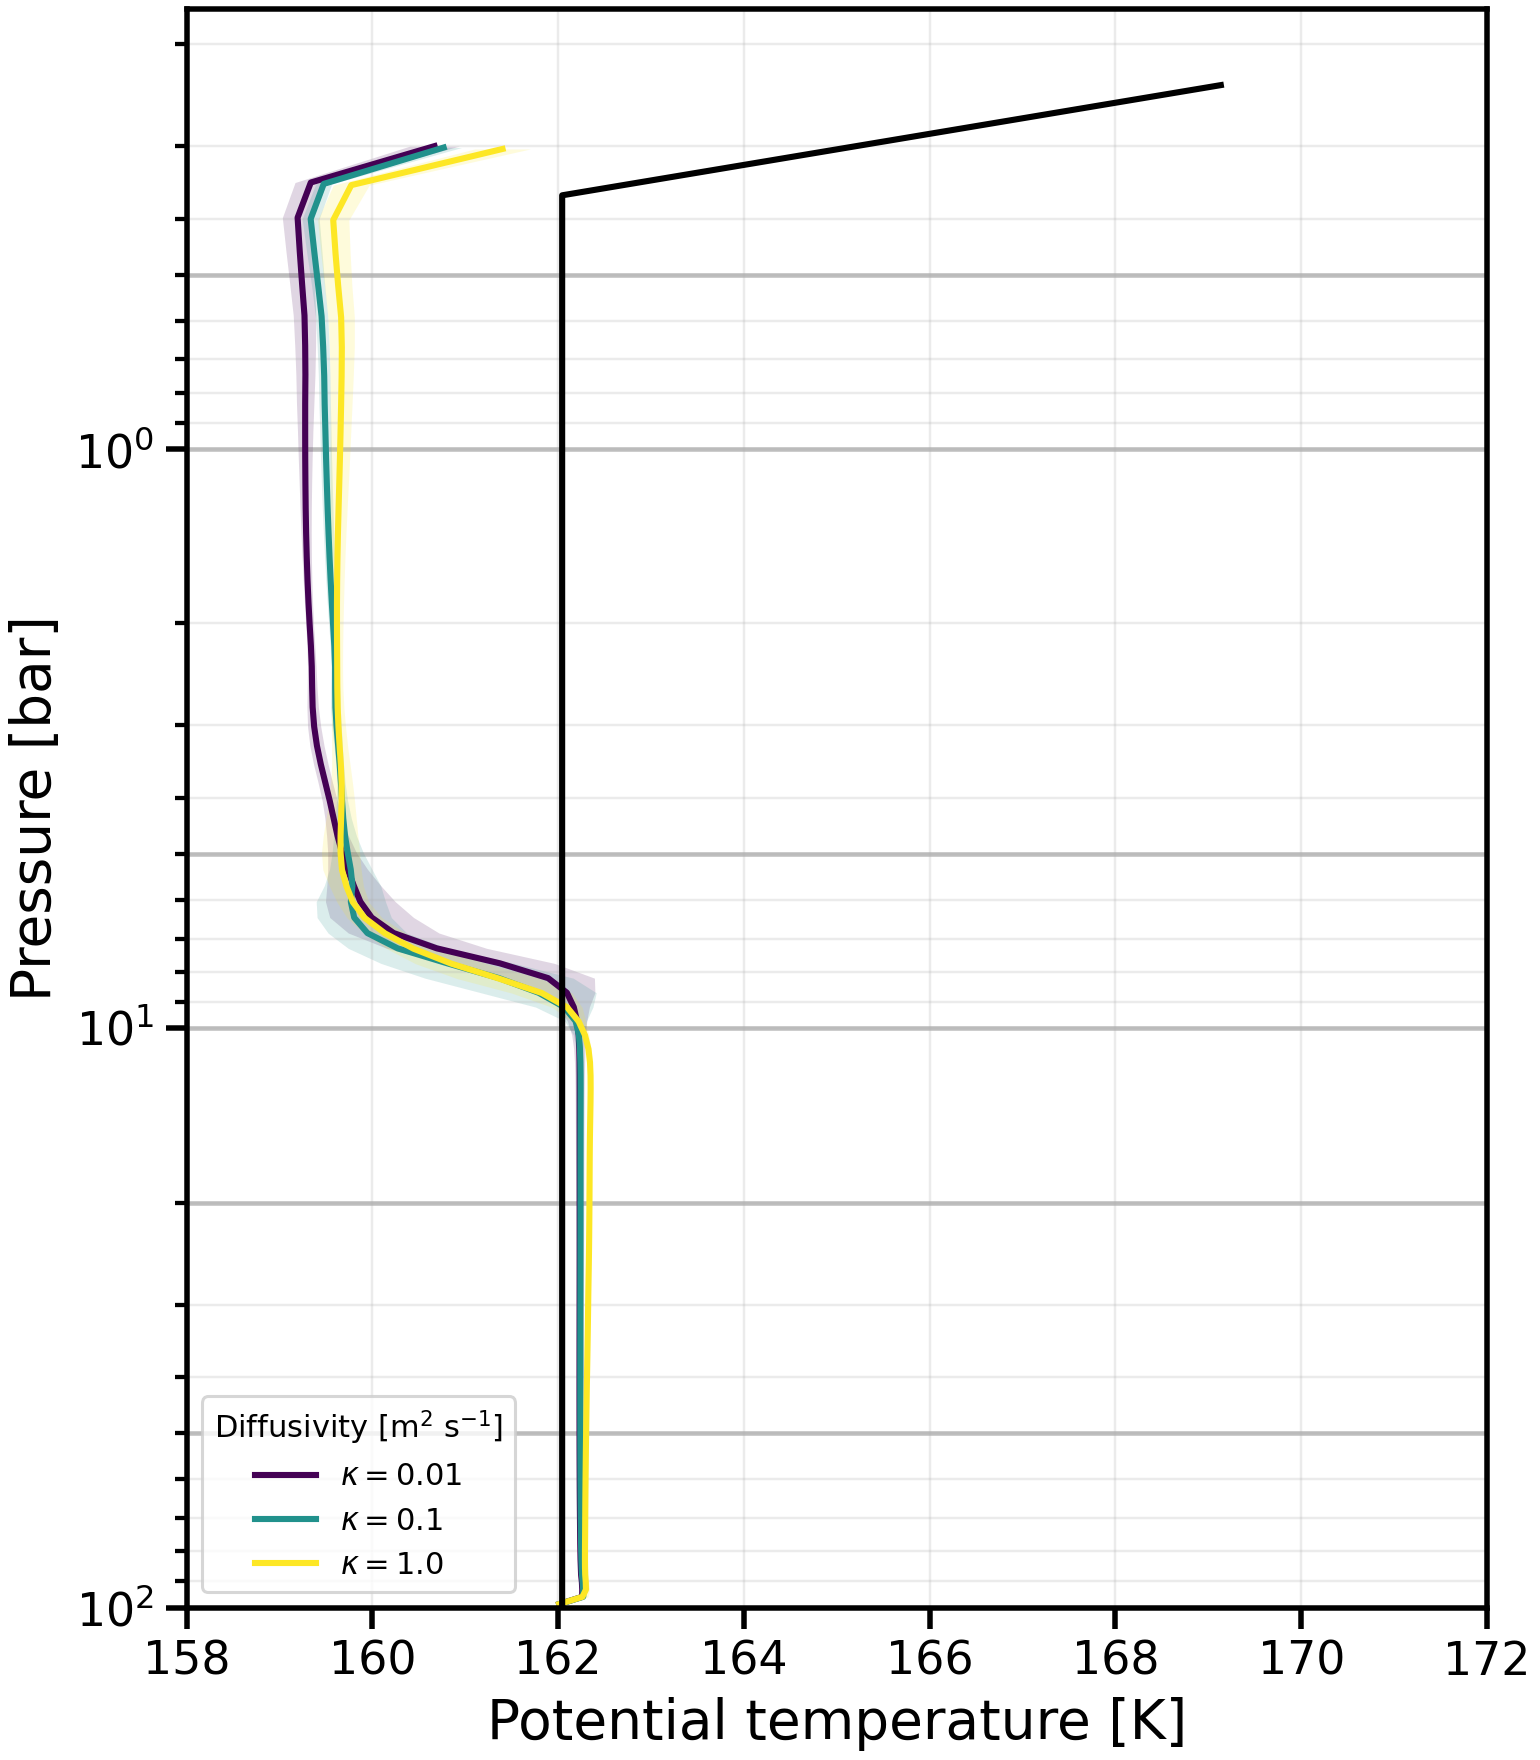

The file beside this chart, header and first rows:
level, -kappa-0.01_pressure_bar, -kappa-0.01_theta_mean, -kappa-0.01_theta_std, -kappa-0.1_pressure_bar, -kappa-0.1_theta_mean, -kappa-0.1_theta_std, -kappa-1.0_pressure_bar, -kappa-1.0_theta_mean, -kappa-1.0_theta_std
0, 98.64, 162, 0.04376, 98.64, 162, 0.04215, 98.64, 162, 0.04182
1, 95.84, 162.3, 0.03711, 95.84, 162.3, 0.03763, 95.84, 162.3, 0.05957
2, 93.09, 162.3, 0.03166, 93.09, 162.3, 0.02922, 93.09, 162.3, 0.03786
3, 90.4, 162.3, 0.03161, 90.4, 162.3, 0.03003, 90.4, 162.3, 0.03078
4, 87.77, 162.2, 0.033, 87.77, 162.3, 0.03015, 87.77, 162.3, 0.02969
5, 85.19, 162.2, 0.03392, 85.19, 162.3, 0.03058, 85.19, 162.3, 0.02965
6, 82.66, 162.2, 0.03463, 82.66, 162.3, 0.03074, 82.66, 162.3, 0.029
7, 80.19, 162.2, 0.03523, 80.19, 162.2, 0.03104, 80.19, 162.3, 0.02827
8, 77.77, 162.2, 0.0358, 77.77, 162.2, 0.03128, 77.78, 162.3, 0.0273
9, 75.41, 162.2, 0.03631, 75.41, 162.2, 0.03154, 75.41, 162.3, 0.02645
10, 73.1, 162.2, 0.0368, 73.1, 162.2, 0.03176, 73.1, 162.3, 0.02584
11, 70.83, 162.2, 0.03727, 70.83, 162.2, 0.03198, 70.84, 162.3, 0.02539
12, 68.62, 162.2, 0.03773, 68.62, 162.2, 0.03217, 68.63, 162.3, 0.02499
13, 66.46, 162.2, 0.03816, 66.46, 162.2, 0.03236, 66.47, 162.3, 0.02457
14, 64.35, 162.2, 0.03857, 64.35, 162.2, 0.03253, 64.35, 162.3, 0.02411
15, 62.28, 162.2, 0.03895, 62.28, 162.2, 0.03268, 62.29, 162.3, 0.02362
16, 60.27, 162.2, 0.0393, 60.27, 162.2, 0.03282, 60.27, 162.3, 0.02314
17, 58.3, 162.2, 0.03963, 58.3, 162.2, 0.03293, 58.3, 162.3, 0.02269
18, 56.38, 162.2, 0.03995, 56.38, 162.2, 0.033, 56.38, 162.3, 0.02227
19, 54.5, 162.2, 0.04027, 54.5, 162.2, 0.03304, 54.51, 162.3, 0.02184
20, 52.67, 162.2, 0.04057, 52.67, 162.2, 0.03305, 52.67, 162.3, 0.02138
21, 50.88, 162.2, 0.04085, 50.88, 162.2, 0.03303, 50.89, 162.3, 0.02087
22, 49.13, 162.2, 0.04108, 49.13, 162.2, 0.033, 49.14, 162.3, 0.0203
23, 47.43, 162.2, 0.04127, 47.43, 162.2, 0.03295, 47.44, 162.3, 0.0197
24, 45.78, 162.2, 0.04142, 45.78, 162.2, 0.03289, 45.78, 162.3, 0.01905
25, 44.16, 162.2, 0.04155, 44.16, 162.2, 0.03283, 44.17, 162.3, 0.01836
26, 42.58, 162.2, 0.04164, 42.58, 162.2, 0.03276, 42.59, 162.3, 0.01765
27, 41.05, 162.2, 0.04171, 41.05, 162.2, 0.03268, 41.06, 162.3, 0.01703
28, 39.55, 162.2, 0.04175, 39.55, 162.2, 0.03259, 39.56, 162.3, 0.01633
29, 38.1, 162.2, 0.04176, 38.1, 162.2, 0.03249, 38.11, 162.3, 0.01578
30, 36.68, 162.2, 0.04177, 36.68, 162.2, 0.03238, 36.69, 162.3, 0.01543
31, 35.3, 162.2, 0.04176, 35.3, 162.2, 0.03225, 35.31, 162.3, 0.01515
32, 33.96, 162.2, 0.04176, 33.96, 162.2, 0.03212, 33.97, 162.3, 0.01486
33, 32.66, 162.2, 0.04177, 32.66, 162.2, 0.03197, 32.67, 162.3, 0.01462
34, 31.39, 162.2, 0.0418, 31.39, 162.2, 0.03183, 31.4, 162.3, 0.01452
35, 30.16, 162.2, 0.04186, 30.16, 162.2, 0.0317, 30.17, 162.3, 0.01462
36, 28.96, 162.2, 0.04195, 28.96, 162.2, 0.03158, 28.97, 162.3, 0.01472
37, 27.79, 162.2, 0.04207, 27.79, 162.2, 0.03148, 27.8, 162.3, 0.01427
38, 26.66, 162.2, 0.04221, 26.66, 162.2, 0.03139, 26.67, 162.3, 0.01359
39, 25.57, 162.2, 0.04238, 25.57, 162.2, 0.0313, 25.58, 162.3, 0.01293
40, 24.5, 162.2, 0.04257, 24.5, 162.2, 0.03121, 24.51, 162.3, 0.01229
41, 23.47, 162.2, 0.04281, 23.47, 162.2, 0.03112, 23.48, 162.3, 0.01172
42, 22.47, 162.2, 0.04307, 22.47, 162.2, 0.03103, 22.48, 162.3, 0.0113
43, 21.5, 162.2, 0.04337, 21.5, 162.2, 0.03096, 21.51, 162.3, 0.01107
44, 20.56, 162.2, 0.04369, 20.56, 162.2, 0.03091, 20.57, 162.3, 0.01103
45, 19.65, 162.2, 0.04404, 19.65, 162.2, 0.03086, 19.66, 162.3, 0.01114
46, 18.77, 162.2, 0.04443, 18.77, 162.2, 0.03081, 18.78, 162.3, 0.01134
47, 17.92, 162.2, 0.04484, 17.92, 162.2, 0.03076, 17.93, 162.3, 0.0116
48, 17.1, 162.2, 0.04528, 17.1, 162.2, 0.03069, 17.11, 162.3, 0.01194
49, 16.3, 162.2, 0.04573, 16.3, 162.2, 0.03059, 16.31, 162.3, 0.01248
50, 15.53, 162.2, 0.04622, 15.53, 162.2, 0.03046, 15.54, 162.3, 0.0134
51, 14.79, 162.2, 0.04676, 14.79, 162.2, 0.03028, 14.8, 162.3, 0.01482
52, 14.07, 162.2, 0.0474, 14.07, 162.2, 0.0301, 14.08, 162.3, 0.01668
53, 13.38, 162.2, 0.0482, 13.38, 162.2, 0.02996, 13.39, 162.3, 0.01876
54, 12.71, 162.2, 0.04936, 12.71, 162.2, 0.03011, 12.72, 162.3, 0.02071
55, 12.06, 162.2, 0.05119, 12.06, 162.2, 0.03105, 12.08, 162.3, 0.02227
56, 11.45, 162.2, 0.05455, 11.44, 162.2, 0.03422, 11.46, 162.3, 0.02351
57, 10.85, 162.2, 0.06103, 10.85, 162.2, 0.04174, 10.86, 162.3, 0.027
58, 10.27, 162.2, 0.07494, 10.27, 162.2, 0.05926, 10.28, 162.3, 0.04136
59, 9.722, 162.2, 0.104, 9.722, 162.2, 0.1166, 9.732, 162.2, 0.07648
... 40 more rows
